Run: headless pygame with SDL's dummy video driver; simulated clock (each Clock.tick advances the game by its frame time, no real sleeping); random seed 0; keys injected as events and as key.get_pressed() state; no mouse input.
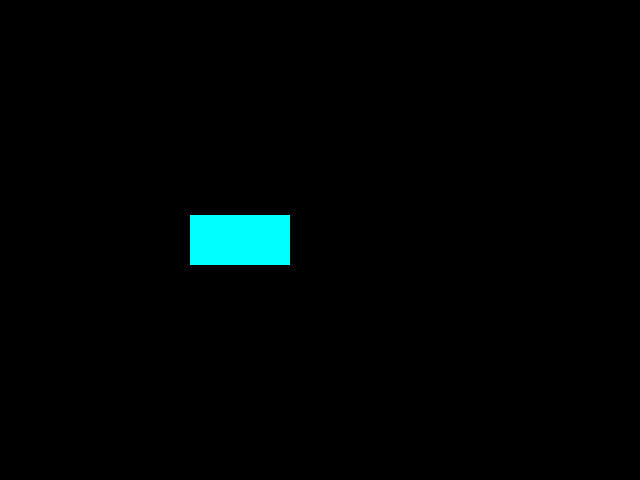
Frame 1 of 4 · flips 1–60 · no input
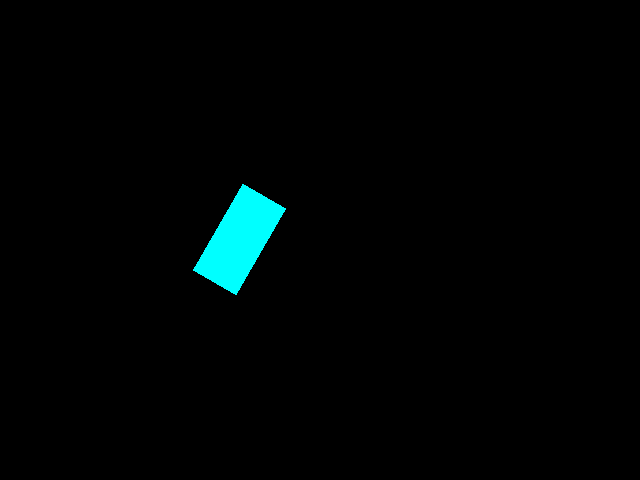
Frame 2 of 4 · flips 61–180 · tapped SPACE, RETURN · held RIGHT (→), D
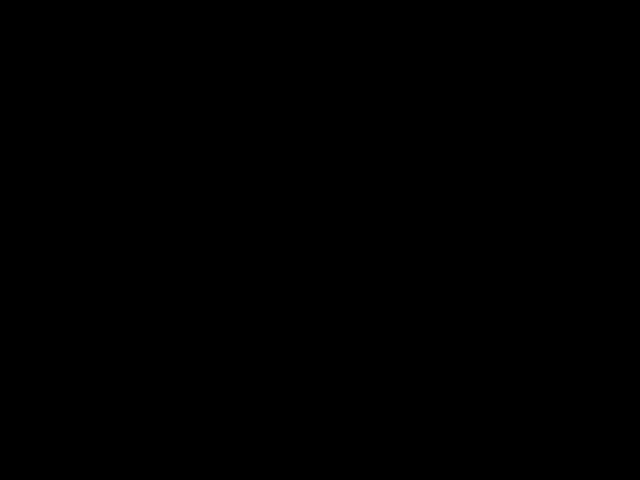
Frame 3 of 4 · flips 181–300 · held DOWN (↓), S
Frame 4 of 4 · flips 301–420 · held LEFT (←), A, UP (↑), W · screen unchanged from frame 3, image omitted

The pygame program that drew these frames:

from math import sin, cos, pi
import pygame as pg

pg.init()
surface = pg.display.set_mode((640, 480))
rect = pg.surface.Surface((100, 50))
rect.set_colorkey((0, 0, 0))
rect.fill((0, 255, 255))

angle = 0
x = y = 240
clock = pg.time.Clock()

while True:
    clock.tick(30)
    for event in pg.event.get():
        if event.type == pg.QUIT:
            exit()
    pressed = pg.key.get_pressed()
    if pressed[pg.K_a]:
        angle += 10
    elif pressed[pg.K_d]:
        angle -= 10
    if pressed[pg.K_w]:
        a = angle * pi / 180
        x += 10 * cos(a)
        y -= 10 * sin(a)
    elif pressed[pg.K_s]:
        a = angle * pi / 180
        x -= 10 * cos(a)
        y += 10 * sin(a)
    surface.fill((0, 0, 0))
    rect_ = pg.transform.rotate(rect, angle)
    center_ = [wh/2 for wh in rect_.get_size()]
    surface.blit(rect_, (x - center_[0], y - center_[1]))
    pg.display.flip()
